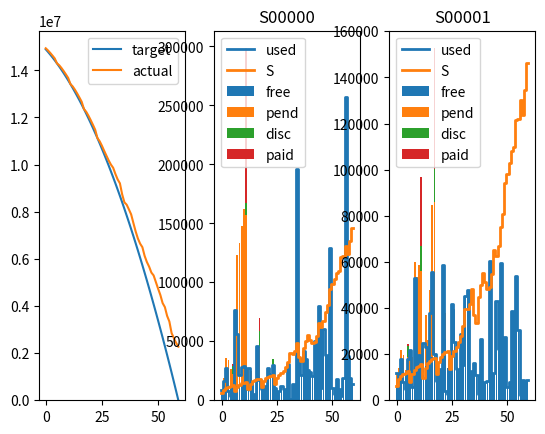

Write the Python code that produced this figure.
#!/usr/bin/env python
"""
azsim.py
"""
import argparse
import csv
import math
import random
import sys

DBG = 2

def dump_list(wp, headers, vals):
    """
    dump a list, with leading column=name
    """
    for i, x in enumerate(headers + [f"{x}" for x in vals]):
        if i == 0:
            wp.write(f"{x}")
        else:
            wp.write(f",{x}")
    wp.write("\n")

def very_close(a, b):
    """
    a approx b
    """
    return abs(a - b) < 1.0e-6

def round_list(l, d):
    """
    round each element of l to d-digits after a decimal point,
    just for logging/debugging purposes
    """
    return [round(x, d) for x in l]

def round_int_float_list(l, d):
    """
    round each element of l to d-digits after a decimal point,
    just for logging/debugging purposes
    """
    return [(i, round(x, d)) for i, x in l]

def first_non_empty(l):
    for i, x in enumerate(l):
        if x != "":
            return i
    return len(l)
    
class Subsc:
    """
    サブスク

    変化する状態
    weight : 重み (毎期変わりうる)
    used : その期の使用量
    pend : 超過分で支払い未確定のもの(負債); このあとチャラになる可能性あり

    履歴
    hist_weigh : 期ごとの重み
    hist_used : 期ごとの使用クレ量
    hist_free : 期ごとの無料クレ量
    hist_pend : 期ごとのたまった超過分で支払い未確定のもの
    hist_disc : 期ごと割引でされたクレ量
    hist_paid : 期ごとの支払ったクレ量
    """
    def __init__(self, subsc_id, t_idx):
        # ID (0, 1, 2, ...)
        self.subsc_id = subsc_id
        # ------- 状態 -------
        # 現在の重み
        self.weight = 1.0
        # その期に使用したクレジット
        self.used = 0.0
        # 支払い未確定の超過クレ(借り)
        self.pend = 0.0
        # ------- 履歴 -------
        # 各期の重み
        self.hist_weight = [""] * t_idx
        # 各期の使ったクレ
        self.hist_used = [""] * t_idx
        # 各期で無料(免除)になったクレ
        self.hist_free = [""] * t_idx
        # 各期で超過分, 支払い未確定クレ
        self.hist_pend = [""] * t_idx
        # 各期で無料(免除)になったクレ
        self.hist_disc = [""] * t_idx
        # 各期で支払ったクレ
        self.hist_paid = [""] * t_idx
        # 各期のS値
        self.hist_S = [""] * t_idx

    def dump_history(self, wp):
        """
        dump history to wp
        """
        sid = self.subsc_id
        dump_list(wp, [f"{sid}", "weight"], self.hist_weight)
        dump_list(wp, [f"{sid}", "S"],      self.hist_S)
        dump_list(wp, [f"{sid}", "used"],   self.hist_used)
        dump_list(wp, [f"{sid}", "free"],   self.hist_free)
        dump_list(wp, [f"{sid}", "pend"],   self.hist_pend)
        dump_list(wp, [f"{sid}", "disc"],   self.hist_disc)
        dump_list(wp, [f"{sid}", "paid"],   self.hist_paid)

    def plot_use_bars(self, ax, title, periods):
        """
        plot used, pending, discounted, and paid credits with bars
        """
        s = first_non_empty(self.hist_used)
        n_periods = len(self.hist_used[s:])
        bars = [("free", self.hist_free[s:]),
                ("pend", self.hist_pend[s:]),
                ("disc", self.hist_disc[s:]),
                ("paid", self.hist_paid[s:])]
        bottom = [0.0] * n_periods
        for label, data in bars:
            ax.bar(periods[s:], data, bottom=bottom, label=label)
            bottom = [x + y for x, y in zip(bottom, data)]
        lines = [("used", self.hist_used[s:]),
                 ("S", self.hist_S[s:])]
        # [0,1,2,3] ->
        # [0,1,1,2,2,3,3,4] - 0.5
        if n_periods > 0:
            last_period = periods[-1]
            periods_ = [x - 0.5 for x in (periods[s:] + [last_period + 1]) for _ in range(2)][1:-1]
        else:
            periods_ = []
        for label, data in lines:
            # convert data like
            #    [0,1,2,3]
            #    [a,b,c,d]
            # -> [0,1,1,2,2,3,3,4]
            #    [a,a,b,b,c,c,d,d]
            data_    = [x for x in data    for _ in range(2)]
            ax.plot(periods_, data_, label=label, lw=2)
        ax.set_ylim(bottom=0.0)
        ax.set_title(title)
        ax.legend()

    def receive_free_credit(self, t_idx, t, k):
        """
        各期の終わりの, 無料クレジット受取り操作
        最大 k * weight まで「無料」
        """
        x = self.used + self.pend
        weight = self.weight
        kw = k * weight
        if x < kw:
            waived = x
        else:
            waived = kw
        new_pend = x - waived
        if DBG>=2:
            print(f"t {t_idx} {t} subsc={self.subsc_id} waive_credit : new pend"
                  f" = used [{self.used:.2f}] + pend [{self.pend:.2f}]"
                  f" - waived (up to) [{kw:.2f}] -> {new_pend:.2f}")
        assert(new_pend >= 0.0), (x, k, weight)
        self.pend = new_pend
        self.used = 0.0
        self.hist_free.append(waived)
        self.hist_pend.append(new_pend)
        return waived

    def receive_discount_credit(self, t_idx, t, k, do_settle):
        """
        精算期(e.g., 半年ごととか)の割引クレジット受取り
        """
        assert(self.used == 0.0), self.used
        if do_settle:
            x = self.pend
            weight = self.weight
            kw2 = k * weight / 2.0
            if x < k * weight:
                discounted = x - x ** 2 / (2.0 * k * weight)
            else:
                discounted = kw2
            paid = x - discounted
            if DBG>=2:
                print(f"t {t_idx} {t} subsc={self.subsc_id} waive_credit : paid"
                      f" = pend [{self.pend:.2f}]"
                      f" - discounted (up to) [{kw2:.2f}] -> {paid:.2f}")
            self.pend = 0.0
        else:
            if DBG>=2:
                print(f"t {t_idx} {t} subsc={self.subsc_id} receive_discount_credit :"
                      " do not settle in this period")
            discounted = 0.0
            paid = 0.0
        self.hist_disc.append(discounted)
        self.hist_paid.append(paid)
        return discounted

    def F0(self, k):
        x = self.used + self.pend
        return min(x, k * self.weight)
    
    def F1(self, k):
        if k == 0.0:
            return 0.0
        else:
            x = self.pend
            kw = k * self.weight
            if x < kw:
                return x - x * x / (2.0 * kw)
            else:
                return kw / 2.0
    
    def record_S(self, t_idx, t, F0, W):
        """
        record S
        """
        S = F0 * self.weight / W
        assert(S >= 0.0), (F0, self.weight, W)
        if DBG>=2:
            print(f"t {t_idx} {t} subsc={self.subsc_id} : calc S-value"
                  f" S = F0 [{F0:.2f}] * weight [{self.weight:.2f}] / W [{W:.2f}] -> S [{S:.2f}]")
        self.hist_S.append(S)

def gen_lognormal(rg, mu, sigma):
    """
    draw a sample from lognormal distribution
    """
    normal_sample = rg.gauss(mu, sigma)
    # Step 2: Exponentiate the normal sample to get a log-normal distribution
    lognormal_sample = math.exp(normal_sample)
    return lognormal_sample

USER_ALGO_C0 = "C0"
USER_ALGO_S  = "S"

def parse_num(s, empty_val):
    """
    parse a number
    """
    if s == "":
        return empty_val
    else:
        try:
            return int(s)
        except ValueError:
            pass
        try:
            return float(s)
        except ValueError:
            pass
        return s

def parse_args(argv):
    """
    parse command line args
    """
    aa = argparse.ArgumentParser
    psr = aa(prog="azsim.py",
             description="simulate Azure Credit consumption")
    pa = psr.add_argument
    pa("--script", metavar="SCRIPT.CSV",
       help="simulate this CSV file")
    pa("--hist", metavar="HIST.CSV",
       help="write results to this CSV file")
    pa("--C0", metavar="INITIAL_CREDIT",
       help="initial credit (= credit to consume after the whole periods)")
    pa("--n-budget-periods", metavar="PERIODS",
       help="number of periods in which to consume C0")
    pa("--period", metavar="T0,T1,T2,...",
       help="period (see also --start-t and --end-t)")
    pa("--start-t", metavar="T", help="start at period T")
    pa("--end-t", metavar="T", help="end at period T")
    pa("--settle-period", metavar="T0,T1,T2,...",
       help=("settle payment at period T0, T1, T2,"
             " ... (see also --settle-interval)"))
    pa("--settle-interval", metavar="dT",
       help=("settle payment at every dT periods"
             " (i.e., at dT, 2dT, 3dT, ...)"))
    pa("--init-subscs", metavar="N",
       help="start with N subscriptions")
    pa("--mean-delta-subscs", metavar="N",
       help=("on average, add N subscs in a period"
             " (0 means no subscs are added)"))
    pa("--weight-change-prob", metavar="P",
       help=("each subsc changes weight in each period with"
             " probability P (0 means never)"))
    pa("--user-algo", metavar="ALGO",
       help=("choose user's behavior (S : use proportionally to the S-value,"
             " C0 : use proportionally to C0/n)"))
    pa("--mean-use-factor", metavar="F",
       help=("on average, use F * V in each period,"
             " where V is determined by C0, N, ALGO, subsc weights"))
    pa("--random-use", metavar="0/1",
       help="whether or not randomize credit usage (1 means yes)")
    pa("--seed", metavar="S",
       help="do not use any randomness to determine how much a user uses")
    pa("--dbg", metavar="LEVEL",
       help="debug output level")
    pa("--plots", metavar="S0,S1,...",
       help="plot overall consumption and histories of subsc S0, S1, ... at the end")
    opt = psr.parse_args(argv[1:])
    return opt

def parse_opt_plots(plots):
    """
    parse --plots option
    """
    if plots.lower() == "none":
        # do not show graphs at all
        return None
    else:
        plots = [s.strip() for s in plots.split(",")]
        return plots

def parse_opt_period_list(period_list):
    """
    parse --period and --settle-period
    """
    return [s.strip() for s in period_list.split(",")]

def date_str(idx):
    """
    idx = 1 <-> 2024/10
    idx = 2 <-> 2024/11
    idx = 3 <-> 2024/12
    idx = 4 <-> 2025/01
      ...
    """
    month_idx = (idx + 8) % 12
    year = (idx + 8) // 12 + 2024
    return f"{year}/{month_idx+1}"

def parse_opt_and_set_defaults(opt, script):
    """
    parse options and set default values
    """
    O = vars(opt)
    defaults = [
        ("script",             None,       str),
        ("hist",               "hist.csv", str),
        ("C0",                 1.5e7,      float),
        ("n_budget_periods",   60,         int),
        ("period",             None,       parse_opt_period_list),
        ("start_t",            1,          int),
        ("end_t",              None,       str),
        ("settle_period",      None,       parse_opt_period_list),
        ("settle_interval",    6,          int),
        ("init_subscs",        10,         int),
        ("mean_delta_subscs",  0.0,        float),
        ("weight_change_prob", 0.0,        float),
        ("user_algo",          "C0",       str),
        ("mean_use_factor",    1.0,        float),
        ("random_use",         1,          int),
        ("seed",               12345,      int),
        ("plots",              [0,1],      parse_opt_plots),
        ("dbg",                2,          int),
    ]
    # set the default value for options set by neither command line
    # nor script set the value
    for k, v, p in defaults:
        if O[k] is None:
            O[k] = v
        else:
            O[k] = p(O[k])
    # some special ad-hoc handlings
    if opt.end_t is None:
        # end_t の指定なし
        if script is not None:
            # scriptの場合, ファイルにusedが書いてある列まで
            len_used = max(len(sc["used"]) for sc in script.values())
            opt.end_t = opt.start_t + len_used - 1
        else:
            # 終わりまで
            opt.end_t = opt.n_budget_periods
    else:
        opt.end_t = parse_num(opt.end_t, opt.end_t)
    if opt.period is None:
        if isinstance(opt.end_t, type(0)):
            end_t = opt.end_t
            opt.period = [date_str(i) for i in range(opt.start_t, end_t + 1)]
        else:
            print(f"couldn't parse --end-t ({opt.end_t}) as an integer")
            print("either specify '--period' as a list of symbols"
                  " or '--end-t' as an index to the periods")
            return 0        # NG
    elif opt.end_t in opt.period:
        end_idx = opt.period.index(opt.end_t)
        opt.period = opt.period[:end_idx]
    else:
        end_idx = parse_num(opt.end_t, None)
        if end_idx is not None:
            opt.period = opt.period[:end_idx]
        else:
            print(f"couldn't find --end-t ({opt.end_t}) in --period list")
            return 0        # NG
    if opt.settle_period is None:
        # say settle_period is 6, then we settle on
        # 6, 12, 18, ...
        # if sart_t = 4, then, they are period[2], period[8], ..
        start_idx = opt.settle_interval - opt.start_t % opt.settle_interval
        settle_idxs = list(range(start_idx, opt.end_t + 1, opt.settle_interval))
        opt.settle_period = [opt.period[i] for i in settle_idxs]
    global DBG
    DBG = opt.dbg
    return 1

def remove_trailing_spaces(l):
    spaces = []
    m = []
    for x in l:
        if x == "":
            spaces.append(x)
        else:
            m.extend(spaces)
            m.append(x)
    return m
    
def read_script(script_csv, opt):
    """
    read script (csv file)
    """
    attrs = vars(opt)
    cfg = {}
    subsc_id_dict = {}   # subsc_id_id -> Subsc obj
    subsc_id_keys = []   # subsc_id_dict.keys() in the insertion order
    n_vals = 0
    with open(script_csv, encoding="UTF-8") as fp:
        rp = csv.reader(fp)
        for i, row in enumerate(rp):
            [subsc_id, attr] = row[:2]
            if subsc_id == "":
                # global parameter; as if it is given in the command line
                vals = remove_trailing_spaces(row[2:])
                # vals = [v for v in vals if v != ""]
                if attr in attrs:
                    cfg[attr] = ",".join(vals) if len(vals) > 0 else None
                elif attr not in ["T", "C", "F0", "k0", "F1", "k1"]:
                    print(f"WARNING: global attribute {attr} in {script_csv} ignored (check typo)")
            else:
                sc = subsc_id_dict.get(subsc_id)
                if sc is None:
                    if DBG>=2:
                        print(f"make subsc {subsc_id}")
                    sc = {}
                    subsc_id_dict[subsc_id] = sc
                    subsc_id_keys.append(subsc_id)
                if attr in ["weight", "used"]:
                    val_cols = row[2:]
                    n_vals = max(n_vals, len(val_cols))
                    vals = [parse_num(x, "") for x in val_cols]
                    if DBG>=2:
                        print(f'set Subsc("{subsc_id}").{attr} = {vals}')
                    sc[attr] = vals
    cfg["script"] = [(subsc_id, subsc_id_dict[subsc_id]) for subsc_id in subsc_id_keys]
    return cfg, n_vals

class scenario_generator:
    """
    scenario generator
    """
    def __init__(self, opt):
        if opt.script is not None:
            cfg, n_vals = read_script(opt.script, opt)
            opt_dict = vars(opt)
            for k, v in opt_dict.items():
                if v is None:
                    opt_dict[k] = cfg.get(k)
            script = cfg["script"]
            self.script = dict(script)
            self.n_vals = n_vals
        else:
            self.script = None
            self.n_vals = None
        self.ok = parse_opt_and_set_defaults(opt, self.script)
        # 失敗していることがある
        self.opt = opt
        self.rg = random.Random()
        self.rg.seed(opt.seed)
        self.subscs = set()

    def gen_new_subscs(self, t_idx, t):
        """
        t期の追加サブスク
        """
        new_subscs = []
        script = self.script
        if script is not None and t_idx < self.n_vals:
            for subsc_id, sb_script in script.items():
                used = sb_script["used"]
                if all(x == "" for x in used[:t_idx]) and used[t_idx] != "":
                    if DBG>=2:
                        print(f"t {t_idx} {t} gen_new_subscs : add subsc from script {subsc_id}")
                    assert(subsc_id not in self.subscs), (subsc_id, self.subscs)
                    self.subscs.add(subsc_id)
                    new_subscs.append(Subsc(subsc_id, t_idx))
        else:
            if t_idx == 0:
                delta_subscs = self.opt.init_subscs
            else:
                r = self.rg.random() * 2.0
                delta_subscs = int(self.opt.mean_delta_subscs * r)
            n_subscs = len(self.subscs)
            for i in range(n_subscs, n_subscs + delta_subscs):
                subsc_id = f"S{i:05}"
                if DBG>=2:
                    print(f"t {t_idx} {t} gen_new_subscs : add subsc {subsc_id}")
                assert(subsc_id not in self.subscs), (subsc_id, self.subscs)
                self.subscs.add(subsc_id)
                new_subscs.append(Subsc(subsc_id, t_idx))
        return new_subscs

    def gen_delta_subscs(self, _t_idx, _t):
        """
        t期の追加サブスク数
        (script の場合とシミュレーションの場合を両立させる)
        """
        r = self.rg.random()
        return int(self.opt.mean_delta_subscs * r)

    def gen_subsc_weight(self, t_idx, _t, sb):
        """
        t期のsubsc sbの重み
        """
        script = self.script
        if script is not None:
            sb_script = script[sb.subsc_id]
            weights = sb_script.get("weight")
            if weights is None:
                return None # no change
            elif t_idx < len(weights):
                return weights[t_idx]
        r = self.rg.random()
        if r < self.opt.weight_change_prob:
            # change
            s = self.rg.random()
            return 1.0 + 9.0 * s
        else:
            # no change
            return None

    def gen_use(self, t_idx, _t, F, sb, subscs):
        """
        t期のsubsc sbの使用量
        """
        script = self.script
        if script is not None:
            sb_script = script[sb.subsc_id]
            used = sb_script["used"]
            if t_idx < len(used):
                return used[t_idx]
        W = sum(sb.weight for sb in subscs)
        algo = self.opt.user_algo
        if algo == USER_ALGO_C0:
            B = self.opt.C0 / self.opt.n_budget_periods
        elif algo == USER_ALGO_S:
            B = max(F, 0.0)
        else:
            assert(0), algo
        S = B * sb.weight / W
        if self.opt.random_use:
            # 平均 1
            r = gen_lognormal(self.rg, -0.5, 1.0)
        else:
            # 絶対 1
            r = 1.0
        return self.opt.mean_use_factor * S * r

def solve_q(a, b, c):
    """
    a x^2 + b x + c = 0 を解く
    """
    D = b * b - 4.0 * a * c
    assert(D >= 0.0), (a, b, c)
    k = (- b + math.sqrt(D)) / (2.0 * a)
    return k

class Simulator:
    """
    simulator
    """
    def __init__(self, opt):
        """
        simulator
        """
        self.sg = scenario_generator(opt)
        self.ok = self.sg.ok
        if not self.ok:
            return
        self.opt = opt
        self.subscs = []
        # クレジット残量
        C0 = opt.C0
        self.C = C0
        # timesteps
        # self.t = self.start_t
        # 目安消費量
        #  dT(t+1) = dT(t) + a         (dT(0) = b)
        #   T(t+1) =  T(t) + dT(t+1)   (T(0) = 0)
        # => dT(t) = at + b
        #     T(t) = T(0) + dT(t) + ... + dT(1)
        #          = a t(t+1) + bt
        # determine a and b such that
        #  0.5 a n (n + 1) = alpha * C0
        #      b n         =  beta * C0
        #  (alpha and beta are arbitrary numbers satisfying alpha + beta = 1)
        # =>
        nb = opt.n_budget_periods
        self.b = 0.4 * C0 / nb
        self.a = 0.6 * C0 / (0.5 * nb * (nb + 1))
        self.T = C0             # 目安残量
        self.hist_T = []        # 目安残量の履歴
        self.hist_C = []        # 実際の残量の履歴
        self.hist_F0 = []       # F0枠の履歴
        self.hist_k0 = []       # k0値の履歴
        self.hist_F1 = []       # F1枠の履歴
        self.hist_k1 = []       # k1値の履歴

    def check_subsc_lens(self, t_idx, _t):
        """
        length of history must match the period number
        """
        assert(len(self.hist_T) == t_idx), (t_idx, self.hist_T)
        assert(len(self.hist_C) == t_idx), (t_idx, self.hist_C)
        assert(len(self.hist_F0) == t_idx), (t_idx, self.hist_F0)
        assert(len(self.hist_k0) == t_idx), (t_idx, self.hist_k0)
        assert(len(self.hist_F1) == t_idx), (t_idx, self.hist_F1)
        assert(len(self.hist_k1) == t_idx), (t_idx, self.hist_k1)
        for sb in self.subscs:
            assert(len(sb.hist_weight) == t_idx), (t_idx, sb.hist_weight)
            assert(len(sb.hist_used) == t_idx), (t_idx, sb.hist_used)
            assert(len(sb.hist_free) == t_idx), (t_idx, sb.hist_free)
            assert(len(sb.hist_pend) == t_idx), (t_idx, sb.hist_pend)
            assert(len(sb.hist_disc) == t_idx), (t_idx, sb.hist_disc)
            assert(len(sb.hist_paid) == t_idx), (t_idx, sb.hist_paid)

    def sim_add_subscs(self, t_idx, t):
        """
        t期のサブスク追加
        """
        if DBG>=2:
            print(f"t {t_idx} {t} sim_add_subscs")
        new_subscs = self.sg.gen_new_subscs(t_idx, t)
        self.subscs.extend(new_subscs)

    def sim_change_weights(self, t_idx, t):
        """
        t期の重み変更
        """
        if DBG>=2:
            n_subscs = len(self.subscs)
            print(f"t {t_idx} {t} sim_change_weights : change weights of {n_subscs} subscs")
        for sb in self.subscs:
            weight = self.sg.gen_subsc_weight(t_idx, t, sb)
            if weight is None:
                if DBG>=3:
                    print(f"t {t_idx} {t} subsc={sb.subsc_id} : weight [{sb.weight:.2f}] did not change")
            else:
                if DBG>=2:
                    print(f"t {t_idx} {t} subsc {sb.subsc_id} : weight [{sb.weight:.2f}] -> {weight:.2f}")
                sb.weight = weight
            sb.hist_weight.append(sb.weight)

    def calc_F0(self, t_idx, t):
        """
        calc F0 value
        """
        T, C = self.T, self.C
        alpha = 0.6
        F0 = alpha * (C - T)
        if DBG>=2:
            print(f"t {t_idx} {t} calc_F0 : F0 = alpha [{alpha:.2f}] *"
                  f" (C [{C:.2f}] - T [{T:.2f}]) -> {F0:.2f}")
        assert(F0 >= 0.0), (C, T)
        self.hist_F0.append(F0)
        return F0

    def calc_F1(self, t_idx, t, do_settle):
        """
        calc F1 value
        """
        T, C = self.T, self.C
        if do_settle:
            F1 = C - T
        else:
            F1 = 0.0
        if DBG>=2:
            print(f"t {t_idx} {t} calc_F1 : do_settle = {do_settle} F1 = T [{T:.2f}] - C [{C:.2f}] -> {F1:.2f}")
        assert(F1 >= 0.0), (C, T)
        self.hist_F1.append(F1)
        return F1

    def record_S(self, t_idx, t, F0):
        """
        calc S value
        """
        W = sum(sb.weight for sb in self.subscs)
        if DBG>=2:
            print(f"t {t_idx} {t} record_S : F0 = {F0:.2f}, total weight W = {W:.2f}")
        for sb in self.subscs:
            sb.record_S(t_idx, t, F0, W)

    def sim_use_credit(self, t_idx, t, F0):
        """
        t期のクレジット利用 (F0値はF0)
        """
        if DBG>=2:
            print(f"t {t_idx} {t} sim_use_credit : F0 = {F0:.2f}")
        subscs = self.subscs
        for sb in subscs:
            u = self.sg.gen_use(t_idx, t, F0, sb, subscs)
            if DBG>=2:
                print(f"t {t_idx} {t} subsc={sb.subsc_id} : use {u:.2f}")
            assert(u >= 0.0), u
            assert(sb.used == 0.0), sb.used
            sb.used = u
            sb.hist_used.append(u)

    def distribute_F0_slow(self, _t_idx, _t, F0):
        """
        無料(F0)枠を配るための k を求める
        """
        subscs = [sb for sb in self.subscs if sb.weight > 0.0]
        sorted_subscs = sorted(subscs,
                               key=lambda sb: (sb.used + sb.pend) / sb.weight)
        if len(sorted_subscs) == 0:
            return 0.0
        for i, sb in enumerate(sorted_subscs):
            k = (sb.used + sb.pend) / sb.weight
            A = sum(sb.used + sb.pend for sb in sorted_subscs[:i])
            B = sum(sb.weight for sb in sorted_subscs[i:])
            if A + B * k >= F0:
                k = (F0 - A) / B
                assert(k >= 0.0), (F0, A, B)
                if F0 == 0.0:
                    assert(k == 0.0), (i, A, B)
                F0_ = sum(sb.F0(k) for sb in self.subscs)
                assert(very_close(F0_, F0)), (k, F0_, F0)
                return k
        F0_ = sum(sb.F0(k) for sb in self.subscs)
        assert(F0_ <= F0), (k, F0_, F0)
        return k

    def distribute_F0_fast(self, _t_idx, _t, F0):
        """
        無料(F0)枠を配るための k を求める
        """
        subscs = [sb for sb in self.subscs if sb.weight > 0.0]
        sorted_subscs = sorted(subscs,
                               key=lambda sb: (sb.used + sb.pend) / sb.weight)
        if len(sorted_subscs) == 0:
            return 0.0
        A = 0.0
        B = sum(sb.weight for sb in sorted_subscs)
        for i, sb in enumerate(sorted_subscs):
            k = (sb.used + sb.pend) / sb.weight
            # A = sum(sb.used + sb.pend for sb in sorted_subscs[:i])
            # B = sum(sb.weight for sb in sorted_subscs[i:])
            if A + B * k >= F0:
                k = (F0 - A) / B
                assert(k >= 0.0), (F0, A, B)
                if F0 == 0.0:
                    assert(k == 0.0), (i, A, B)
                F0_ = sum(sb.F0(k) for sb in self.subscs)
                assert(very_close(F0_, F0)), (k, F0_, F0)
                return k
            A += sb.used + sb.pend
            B -= sb.weight
        F0_ = sum(sb.F0(k) for sb in self.subscs)
        assert(F0_ <= F0), (k, F0_, F0)
        return k

    def distribute_F1_slow(self, _t_idx, _t, F1):
        """
        割引(F1)枠を配るための k を求める
        """
        subscs = [sb for sb in self.subscs if sb.weight > 0.0]
        sorted_subscs = sorted(subscs, key=lambda sb: sb.pend / sb.weight)
        if len(sorted_subscs) == 0:
            return 0.0
        for i, sb in enumerate(sorted_subscs):
            k = sb.pend / sb.weight
            A = sum(sb.weight for sb in sorted_subscs[i:]) / 2.0
            B = sum(sb.pend for sb in sorted_subscs[:i])
            C = sum(sb.pend ** 2 / sb.weight for sb in sorted_subscs[:i]) / 2.0
            if k > 0.0 and A * k ** 2 + B * k - C >= F1 * k:
                k = solve_q(A, B - F1, -C)
                assert(k >= 0.0), k
                if F1 == 0.0:
                    assert(k == 0.0), (i, A, B, C)
                F1_ = sum(sb.F1(k) for sb in self.subscs)
                assert(very_close(F1_, F1)), (k, F1_, F1)
                return k
        F1_ = sum(sb.F1(k) for sb in self.subscs)
        assert(F1_ <= F1), (k, F1_, F1)
        return k

    def distribute_F1_fast(self, _t_idx, _t, F1):
        """
        割引(F1)枠を配るための k を求める
        """
        subscs = [sb for sb in self.subscs if sb.weight > 0.0]
        sorted_subscs = sorted(subscs, key=lambda sb: sb.pend / sb.weight)
        if len(sorted_subscs) == 0:
            return 0.0
        A = sum(sb.weight for sb in sorted_subscs) / 2.0
        B = 0.0
        C = 0.0
        for i, sb in enumerate(sorted_subscs):
            k = sb.pend / sb.weight
            #A = sum(sb.weight for sb in sorted_subscs[i:]) / 2.0
            #B = sum(sb.pend for sb in sorted_subscs[:i])
            #C = sum(sb.pend ** 2 / sb.weight for sb in sorted_subscs[:i]) / 2.0
            if k > 0.0 and A * k ** 2 + B * k - C >= F1 * k:
                k = solve_q(A, B - F1, -C)
                assert(k >= 0.0), k
                if F1 == 0.0:
                    assert(k == 0.0), (i, A, B, C)
                F1_ = sum(sb.F1(k) for sb in self.subscs)
                assert(very_close(F1_, F1)), (k, F1_, F1)
                return k
            A -= sb.weight / 2.0
            B += sb.pend
            C += (sb.pend ** 2 / sb.weight) / 2.0
        F1_ = sum(sb.F1(k) for sb in self.subscs)
        assert(F1_ <= F1), (k, F1_, F1)
        return k

    def calc_at_period(self, t_idx, t, F0):
        """
        t 期の各サブスクの利用を見て
        どんだけ免除して, どんだけ未確定支払い予定コースに乗せて, 
        どんだけ支払い確定させるかを決める
        """
        # k値 (「k * 重み」以下は無料のライン) を計算
        if DBG>=2:
            print(f"t {t_idx} {t} calc_at_period : F0 = {F0:.2f}")
        k0 = self.distribute_F0_fast(t_idx, t, F0)
        if DBG>=2:
            print(f"t {t_idx} {t} calc_at_period : k0 -> {k0:.2f}")
        self.hist_k0.append(k0)
        # 各サブスク, 「最大k * 重みまでは無料」を反映
        # 今期使用量および未確定の超過クレからさっぴく
        W = 0.0
        for sb in self.subscs:
            W += sb.receive_free_credit(t_idx, t, k0)
        return W

    def calc_at_settle_period(self, t_idx, t, F1, do_settle):
        """
        (半)年度に一回とかそういうタイミングでの超過分の精算
        """
        if DBG>=2:
            print(f"t {t_idx} {t} calc_at_settle_period : F1 = {F1:.2f}, do_settle = {do_settle}")
        k1 = self.distribute_F1_fast(t_idx, t, F1)
        if DBG>=2:
            print(f"t {t_idx} {t} calc_at_settle_period : k1 -> {k1:.2f}")
        self.hist_k1.append(k1)
        W = 0.0
        for sb in self.subscs:
            W += sb.receive_discount_credit(t_idx, t, k1, do_settle)
        return W

    def update_C_at_period(self, t_idx, t, W0):
        """
        各期の残量更新
        """
        new_C = self.C - W0
        if DBG>=2:
            print(f"t {t_idx} {t} update_C_at_period : update C to reflect free credit"
                  f" C [{self.C:.2f}] -= W0 [{W0:.2f}] -> {new_C:.2f}")
        assert(new_C >= -1.0e-7), (self.C, W0)
        if new_C < 0.0:
            new_C = 0.0
        self.C = new_C

    def update_C_at_settle_period(self, t_idx, t, W1, do_settle):
        """
        各精算期の残量更新
        """
        new_C = self.C - W1
        if DBG>=2:
            print(f"t {t_idx} {t} update_C_at_period : do_settle [do_settle] update C to reflect discount"
                  f" C [{self.C:.2f}] -= W1 [{W1:.2f}] -> {new_C:.2f}")
        assert(new_C >= -1.0e-7), (self.C, W1)
        if new_C < 0.0:
            new_C = 0.0
        self.C = new_C
        self.hist_C.append(self.C)

    def update_target_consumption(self, t_idx, t):
        """
        目安残量(T)の更新
        """
        if DBG>=2:
            print(f"t {t_idx} {t} update_target_consumption :")
        new_b = self.b + self.a
        new_T = self.T - new_b
        if DBG>=2:
            print(f"t {t_idx} {t} update_target_consumption :"
                  f" dT [{self.b:.2f}] += a  [{self.a:.2f}] -> [{new_b:.2f}]")
            print(f"t {t_idx} {t} update_target_consumption :"
                  f"  T [{self.T:.2f}] -= dT [{new_b:.2f}] -> [{new_T:.2f}]")
        assert(new_T >= -1.0e-7), (self.b, new_b, self.T, new_T)
        if new_T < 0.0:
            new_T = 0.0
        self.b = new_b
        self.T = new_T
        self.hist_T.append(self.T)

    def sim_period(self, t_idx, t):
        """
        simulate a period
        """
        # 履歴の長さを確認
        self.check_subsc_lens(t_idx, t)
        # 目安消費量更新
        self.update_target_consumption(t_idx, t)
        # 新サブスクが加わる
        self.sim_add_subscs(t_idx, t)
        # 重みを変える
        self.sim_change_weights(t_idx, t)
        # F0枠計算
        F0 = self.calc_F0(t_idx, t)
        # S値記録
        self.record_S(t_idx, t, F0)
        # 使用
        self.sim_use_credit(t_idx, t, F0)
        # 各期の精算
        W0 = self.calc_at_period(t_idx, t, F0)
        self.update_C_at_period(t_idx, t, W0)
        # F1枠計算
        do_settle = (t in self.opt.settle_period)
        F1 = self.calc_F1(t_idx, t, do_settle)
        W1 = self.calc_at_settle_period(t_idx, t, F1, do_settle)
        self.update_C_at_settle_period(t_idx, t, W1, do_settle)

    def simulate(self):
        """
        n 期分シミュレート
        """
        for t_idx, t in enumerate(self.opt.period):
            self.sim_period(t_idx, t)

    def dump_history(self, hist_csv):
        """
        dump history
        """
        if DBG>=1:
            print(f"dump history to {hist_csv}")
        with open(hist_csv, "w", encoding="UTF-8") as wp:
            opt_dict = vars(self.opt)
            for k, v in opt_dict.items():
                if v is None:
                    dump_list(wp, ["", k], [])
                elif isinstance(v, type([])):
                    dump_list(wp, ["", k], v)
                else:
                    dump_list(wp, ["", k], [v])
            dump_list(wp, ["", "T"],  self.hist_T)
            dump_list(wp, ["", "C"],  self.hist_C)
            dump_list(wp, ["", "F0"],  self.hist_F0)
            dump_list(wp, ["", "k0"],  self.hist_k0)
            dump_list(wp, ["", "F1"],  self.hist_F1)
            dump_list(wp, ["", "k1"],  self.hist_k1)
            for sb in self.subscs:
                sb.dump_history(wp)

    def plot(self):
        """
        plot C and TC
        """
        if self.opt.plots is not None:
            import matplotlib.pyplot as plt
            n = min(len(self.opt.plots), len(self.subscs))
            a = int(math.sqrt(1 + n))
            b = (n + a) // a
            assert(a * b >= 1 + n), (n, a, b)
            _fig, axes = plt.subplots(a, b)
            if a * b == 1:
                axes = [axes]
            else:
                axes = axes.reshape(-1)
            # periods = list(range(self.opt.start_t, self.opt.end_t + 1))
            periods = list(range(len(self.opt.period)))
            axes[0].plot(periods, self.hist_T, label="target")
            axes[0].plot(periods, self.hist_C, label="actual")
            axes[0].set_ylim(bottom=0.0)
            axes[0].legend()
            subscs_dict = {sb.subsc_id : sb for sb in self.subscs}
            for subsc_id, ax in zip(self.opt.plots, axes[1:]):
                sb = subscs_dict.get(subsc_id)
                if sb is None:
                    sb_idx = parse_num(subsc_id, None)
                    if isinstance(sb_idx, type(0)):
                        sb = self.subscs[sb_idx]
                if sb:
                    sb.plot_use_bars(ax, f"{sb.subsc_id}", periods)
                else:
                    print(f"WARNING: subsc {subsc_id} does not exist and cannot be plotted")
            plt.show()

def main():
    """
    main
    """
    opt = parse_args(sys.argv)
    sim = Simulator(opt)
    if not sim.ok:
        return
    sim.simulate()
    sim.dump_history(opt.hist)
    sim.plot()

main()
